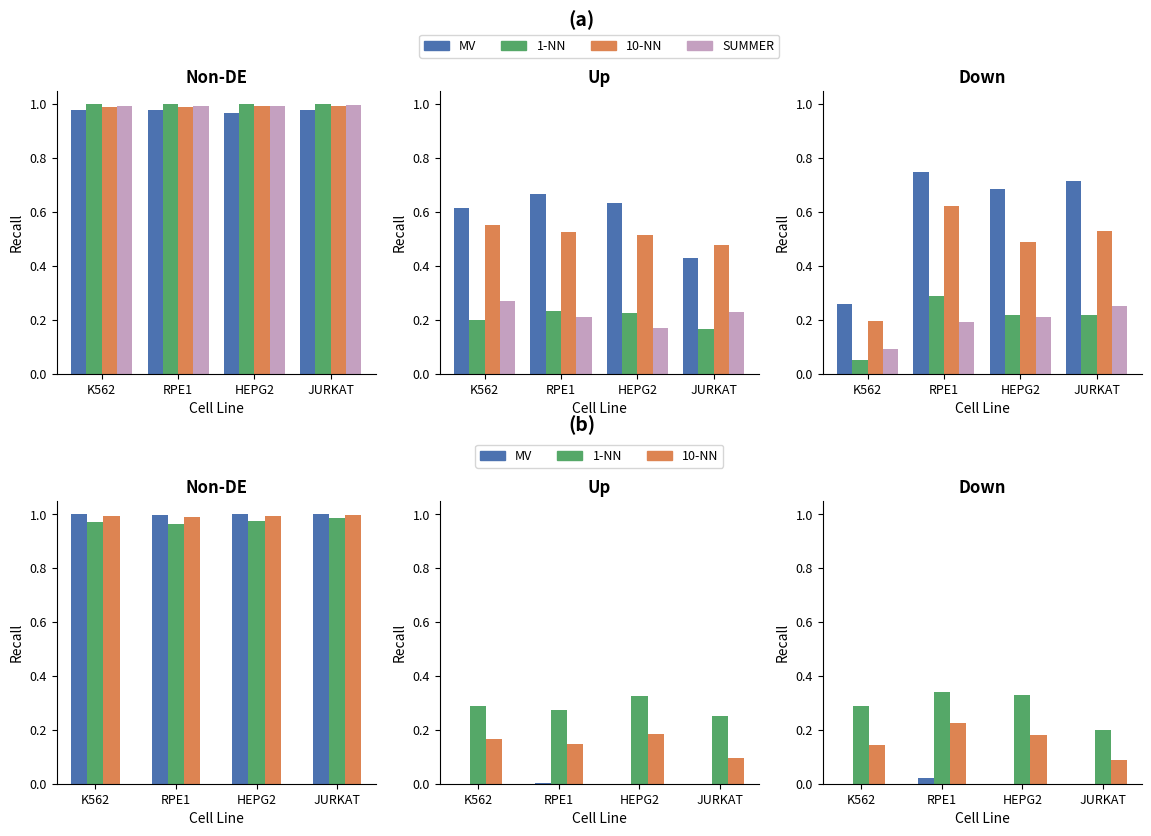

The script that saved this image:
import matplotlib.pyplot as plt
import matplotlib.patches as mpatches
import numpy as np

# ===========
# INPUT DATA
# ===========

cell_lines_a = ["K562", "RPE1", "HEPG2", "JURKAT"]
cell_lines_b = ["K562", "RPE1", "HEPG2", "JURKAT"]

# Panel (a) – PerturbQA downsampled dataset
# TODO: Get accurate SUMMER statistics
data_a = {
    "Non-DE": {
        "MV":     [0.979, 0.978, 0.969, 0.980],
        "1-NN":   [0.999, 0.999, 0.999, 0.999],
        "10-NN":  [0.989, 0.991, 0.992, 0.992],
        "SUMMER": [0.995, 0.995, 0.995, 0.998],
    },
    "Up": {
        "MV":     [0.614, 0.668, 0.634, 0.430],
        "1-NN":   [0.200, 0.231, 0.225, 0.165],
        "10-NN":  [0.553, 0.525, 0.515, 0.476],
        "SUMMER": [0.27, 0.21, 0.17, 0.23],
    },
    "Down": {
        "MV":     [0.260, 0.747, 0.685, 0.716],
        "1-NN":   [0.051, 0.288, 0.218, 0.219],
        "10-NN":  [0.194, 0.623, 0.489, 0.530],
        "SUMMER": [0.09, 0.19, 0.21, 0.25],
    },
}

# Panel (b) – Full DE profile
data_b = {
    "Non-DE": {
        "MV":    [1.00, 0.999, 1.00, 1.00],
        "1-NN":  [0.972, 0.963, 0.977, 0.985],
        "10-NN": [0.995, 0.990, 0.995, 0.998],
    },
    "Up": {
        "MV":    [0.00, 0.004, 0.00, 0.00],
        "1-NN":  [0.290, 0.275, 0.326, 0.252],
        "10-NN": [0.165, 0.149, 0.186, 0.097],
    },
    "Down": {
        "MV":    [0.00, 0.021, 0.00, 0.00],
        "1-NN":  [0.289, 0.339, 0.329, 0.201],
        "10-NN": [0.142, 0.225, 0.182, 0.088],
    },
}


colors_4 = ["#4C72B0", "#55A868", "#DD8452", "#C4A0C0"]     # MV, 1-NN, 9-NN, SUMMER
colors_3 = ["#4C72B0", "#55A868", "#DD8452"]                # MV, 1-NN, 10-NN

BAR_WIDTH   = 0.20
SUBPLOT_GAP = 0.35
PANEL_GAP   = 0.45

def plot_panel(axes, data, cell_lines, method_names, colors, bar_width=BAR_WIDTH):
    """
    Draw three grouped-bar subplots (Non-DE, Up, Down) on the provided axes.
    """
    categories = ["Non-DE", "Up", "Down"]
    n_methods  = len(method_names)
    x          = np.arange(len(cell_lines))
    offsets    = np.linspace(-(n_methods - 1) / 2, (n_methods - 1) / 2, n_methods) * bar_width

    for ax, cat in zip(axes, categories):
        for i, (method, color) in enumerate(zip(method_names, colors)):
            ax.bar(x + offsets[i], data[cat][method], width=bar_width,
                   color=color, label=method)
        ax.set_title(cat, fontweight="bold", fontsize=12)
        ax.set_xticks(x)
        ax.set_xticklabels(cell_lines, fontsize=9)
        ax.set_xlabel("Cell Line", fontsize=10)
        ax.set_ylabel("Recall", fontsize=10)
        ax.set_ylim(0, 1.05)
        ax.yaxis.set_tick_params(labelsize=9)
        ax.spines[["top", "right"]].set_visible(False)

    # Legend above the middle subplot
    handles = [mpatches.Patch(color=c, label=m) for m, c in zip(method_names, colors)]
    axes[1].legend(handles=handles, loc="upper center",
                   bbox_to_anchor=(0.5, 1.22), ncol=n_methods,
                   frameon=True, fontsize=9)


fig = plt.figure(figsize=(14, 9))
fig.subplots_adjust(hspace=PANEL_GAP)

# --- Panel (a) ---
axes_a = [fig.add_subplot(2, 3, i) for i in range(1, 4)]
plot_panel(axes_a, data_a, cell_lines_a,
           method_names=["MV", "1-NN", "10-NN", "SUMMER"],
           colors=colors_4)
fig.text(0.5, 0.97, "(a)", ha="center", va="top", fontsize=14, fontweight="bold")

# --- Panel (b) ---
axes_b = [fig.add_subplot(2, 3, i) for i in range(4, 7)]
plot_panel(axes_b, data_b, cell_lines_b,
           method_names=["MV", "1-NN", "10-NN"],
           colors=colors_3)
fig.text(0.5, 0.52, "(b)", ha="center", va="top", fontsize=14, fontweight="bold")

plt.savefig("per_class_recall_panels.png", dpi=150, bbox_inches="tight")
